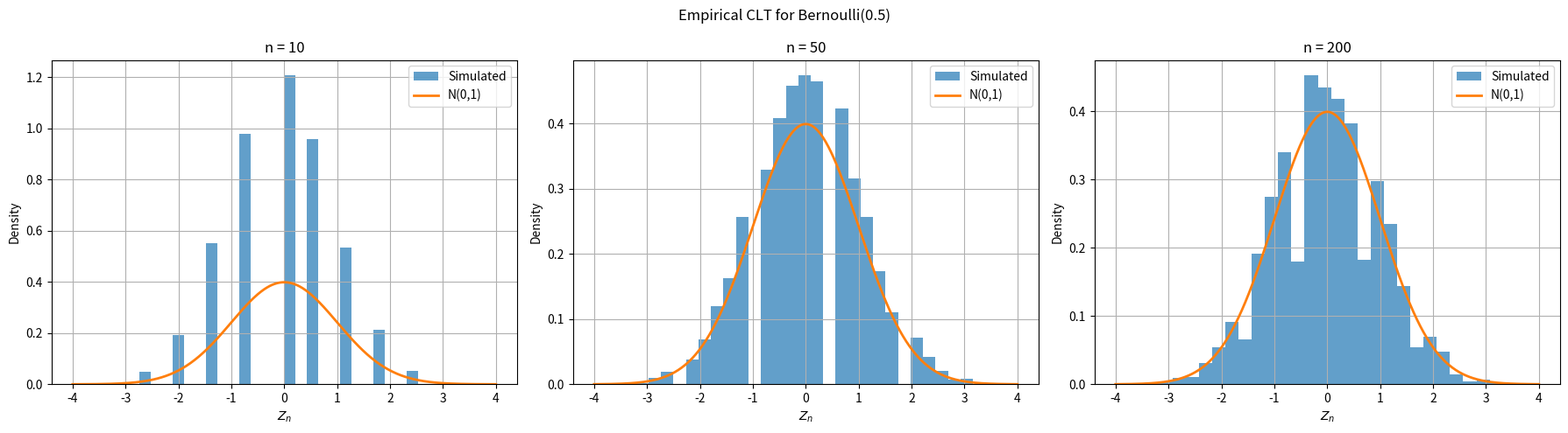

This figure's Python source:
# -*- coding: utf-8 -*-
"""Untitled12.ipynb

Automatically generated by Colab.

Original file is located at
    https://colab.research.google.com/drive/1NkBwycrtTm9eE-bzu5bhM6VoCi1oTuc3
"""

import numpy as np
import matplotlib.pyplot as plt
from scipy.stats import norm

#Parameters
n_values = [10, 50, 200]
Nsim = 10000
np.random.seed(42)

# Store results
means = []
variances = []

#Simulations and plots
fig, axes = plt.subplots(1, 3, figsize=(18, 5))
for idx, n in enumerate(n_values):
    # Simulate Bernoulli samples
    X = np.random.binomial(1, 0.5, size=(Nsim, n))
    # Compute sums
    S_n = X.sum(axis=1)
    # Standardize
    Z_n = (S_n - n/2) / np.sqrt(n/4)
    # Empirical statistics
    emp_mean = np.mean(Z_n)
    emp_var = np.var(Z_n)
    means.append(emp_mean)
    variances.append(emp_var)
    # Histogram
    axes[idx].hist(
        Z_n,
        bins=30,
        density=True,
        alpha=0.7,
        label='Simulated'
    )
    # Standard Normal Density
    x = np.linspace(-4, 4, 500)
    axes[idx].plot(
        x,
        norm.pdf(x),
        linewidth=2,
        label='N(0,1)'
    )
    axes[idx].set_title(f'n = {n}')
    axes[idx].set_xlabel('$Z_n$')
    axes[idx].set_ylabel('Density')
    axes[idx].legend()
    axes[idx].grid(True)
plt.suptitle('Empirical CLT for Bernoulli(0.5)')
plt.tight_layout()
plt.show()

#part g
print("Empirical Statistics")
print("-"*50)
for n, m, v in zip(n_values, means, variances):
    print(
        f"n = {n:3d} -> "
        f"Mean = {m:.4f} -> "
        f"Variance = {v:.4f}"
    )
